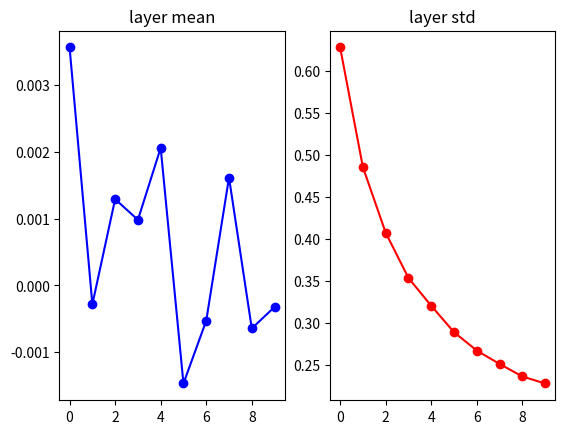
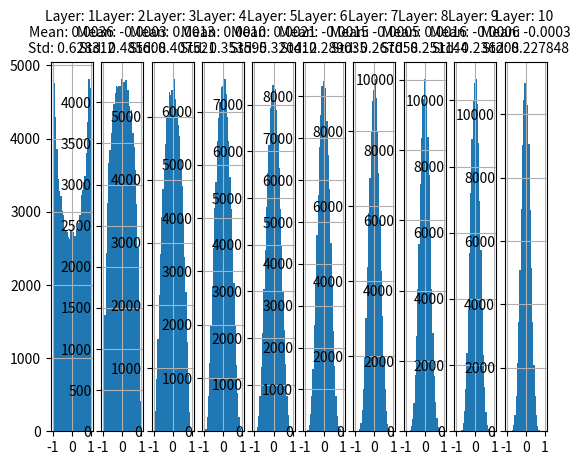

These figures' Python source, in order:
# [redacted]
# 2018-09-07

import numpy as np
import seaborn as sns
from matplotlib import pyplot as plt

inputs = np.random.randn(500, 200)
hidden_layers = [200] * 10
nonlinearities = ['tanh']*len(hidden_layers)

activations = {
        'relu': lambda x:np.maximum(0, x),
        'tanh': lambda x:np.tanh(x)}

hidden_activations = {}

for i in range(len(hidden_layers)):
    X = inputs if i == 0 else hidden_activations[i-1]
    fan_in = X.shape[1]
    fan_out = hidden_layers[i]

    W = np.random.randn(fan_in, fan_out) / np.sqrt(fan_in) # Xavier Init
    # W = np.random.randn(fan_in, fan_out) * 0.01 # Normal init

    H = np.dot(X, W)
    H = activations[nonlinearities[i]](H)

    hidden_activations[i] = H


layer_means = [np.mean(H) for i, H in hidden_activations.items()]
layer_stds = [np.std(H) for i, H in hidden_activations.items()]

plt.figure()
plt.subplot(121)
plt.plot(list(hidden_activations.keys()), layer_means, 'ob-')
plt.title('layer mean')
plt.subplot(122)
plt.plot(list(hidden_activations.keys()), layer_stds, 'or-')
plt.title('layer std')

fig = plt.figure()
for i, H in hidden_activations.items():
    ax = plt.subplot(1, len(hidden_activations), i+1)
    ax.hist(H.ravel(), 30, range=(-1,1))
    ax.grid(True)
    for tic in ax.yaxis.get_major_ticks():
        tic.tick1On = tic.tick2On = False
        tic.label1On = tic.label2On = False
    plt.title('Layer: %s \nMean: %1.4f\nStd: %1.6f' % (
            i+1, layer_means[i], layer_stds[i]), fontsize=10)
plt.show()

